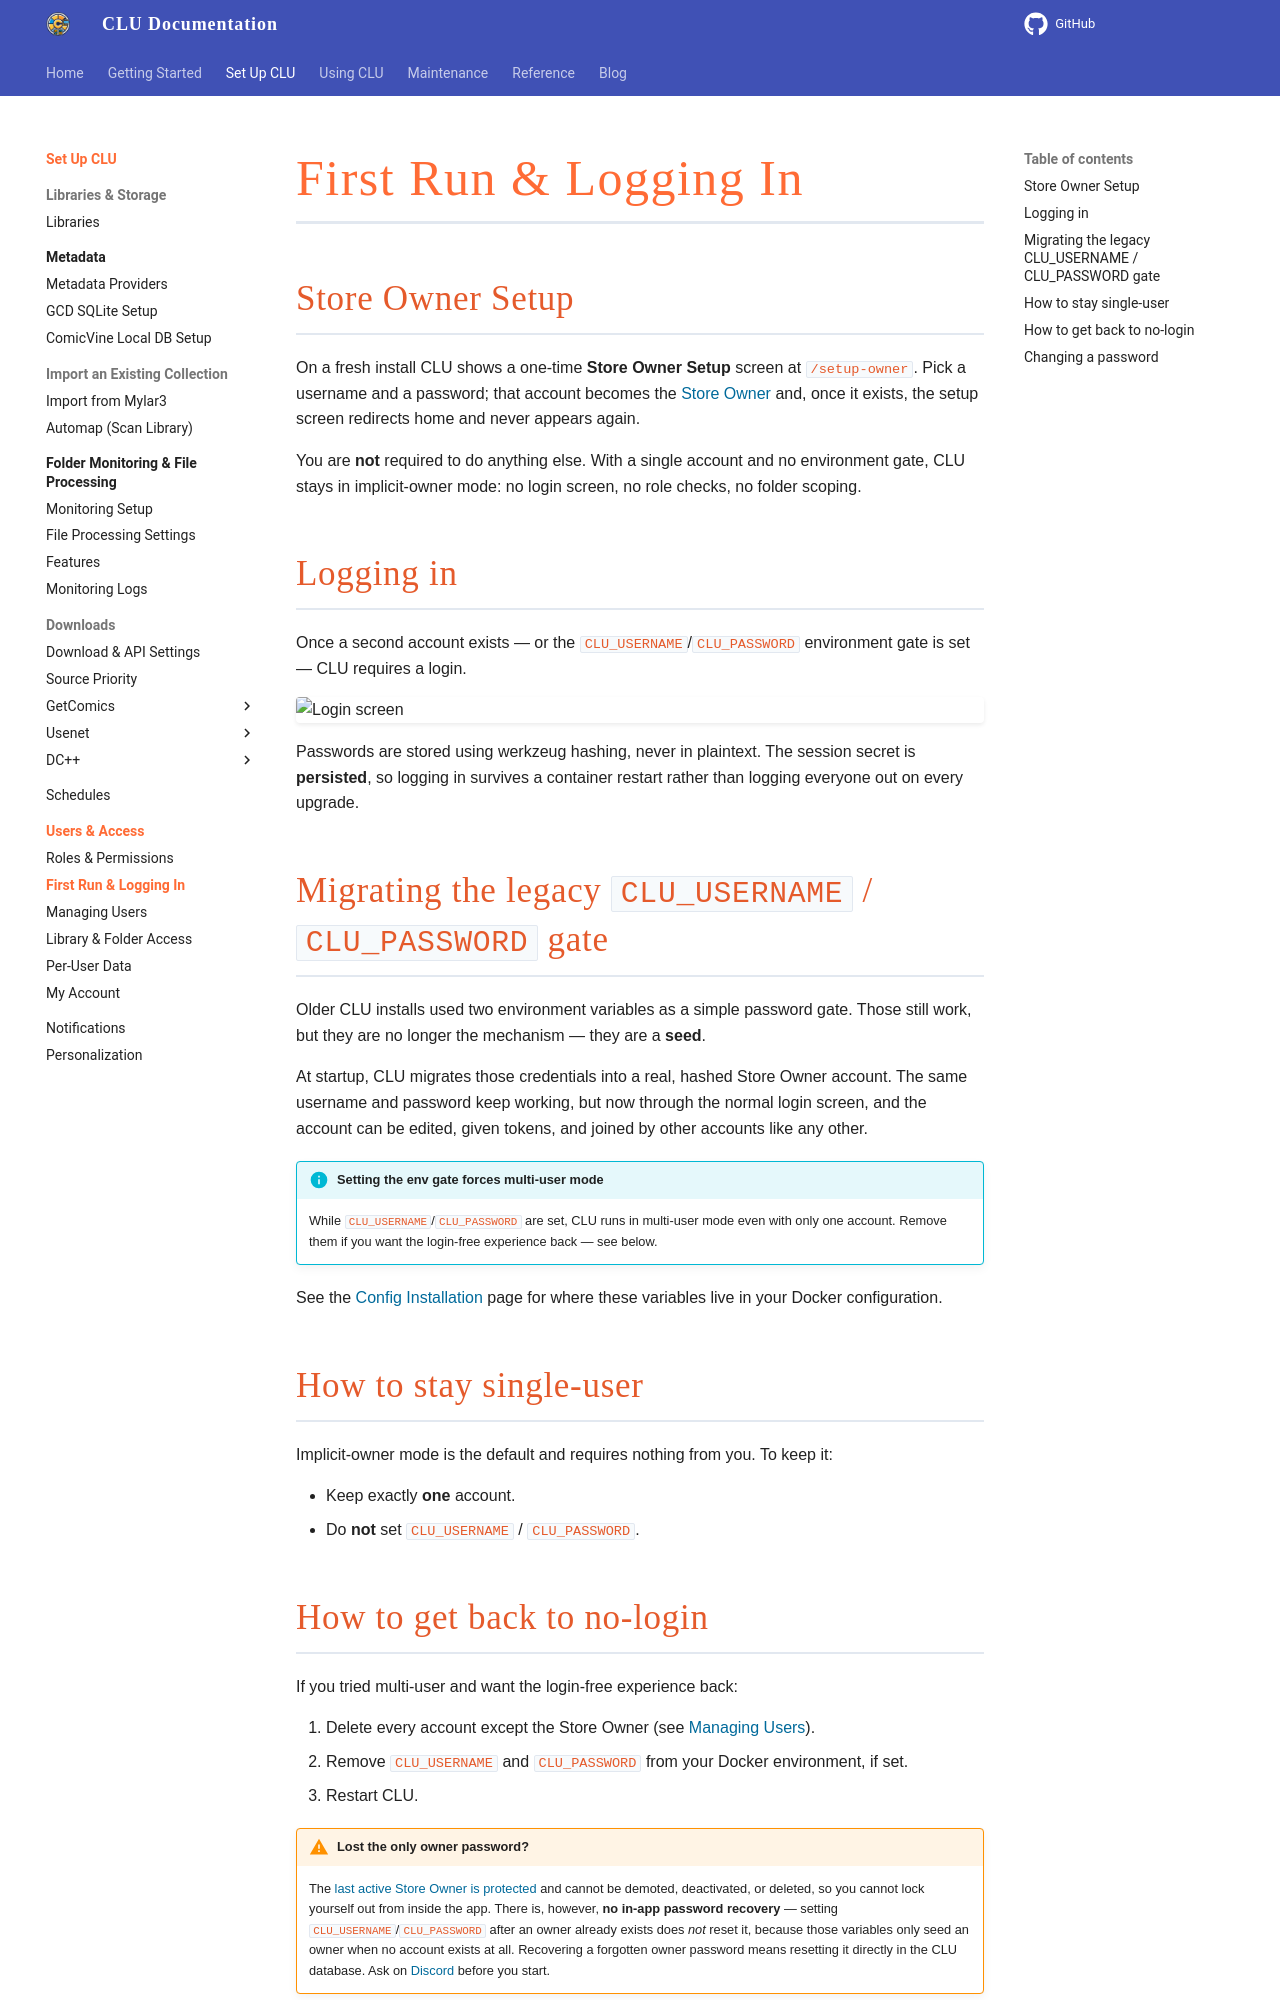

repository: allaboutduncan/clu-docs · page: features/users/first-run/index.html · generator: mkdocs

---
description: The one-time Store Owner Setup screen, logging in, and the legacy env credentials
---

# First Run & Logging In

## Store Owner Setup

On a fresh install CLU shows a one-time **Store Owner Setup** screen at `/setup-owner`. Pick a username and a password; that account becomes the [Store Owner](roles.md) and, once it exists, the setup screen redirects home and never appears again.

You are **not** required to do anything else. With a single account and no environment gate, CLU stays in implicit-owner mode: no login screen, no role checks, no folder scoping.

## Logging in

Once a second account exists — or the `CLU_USERNAME`/`CLU_PASSWORD` environment gate is set — CLU requires a login.

![Login screen](../../assets/users/login.png){: .center-image}

Passwords are stored using werkzeug hashing, never in plaintext. The session secret is **persisted**, so logging in survives a container restart rather than logging everyone out on every upgrade.

## Migrating the legacy `CLU_USERNAME` / `CLU_PASSWORD` gate

Older CLU installs used two environment variables as a simple password gate. Those still work, but they are no longer the mechanism — they are a **seed**.

At startup, CLU migrates those credentials into a real, hashed Store Owner account. The same username and password keep working, but now through the normal login screen, and the account can be edited, given tokens, and joined by other accounts like any other.

!!! info "Setting the env gate forces multi-user mode"
    While `CLU_USERNAME`/`CLU_PASSWORD` are set, CLU runs in multi-user mode even with only one account. Remove them if you want the login-free experience back — see below.

See the [Config Installation](../app-settings/install.md) page for where these variables live in your Docker configuration.

## How to stay single-user

Implicit-owner mode is the default and requires nothing from you. To keep it:

- Keep exactly **one** account.
- Do **not** set `CLU_USERNAME` / `CLU_PASSWORD`.
